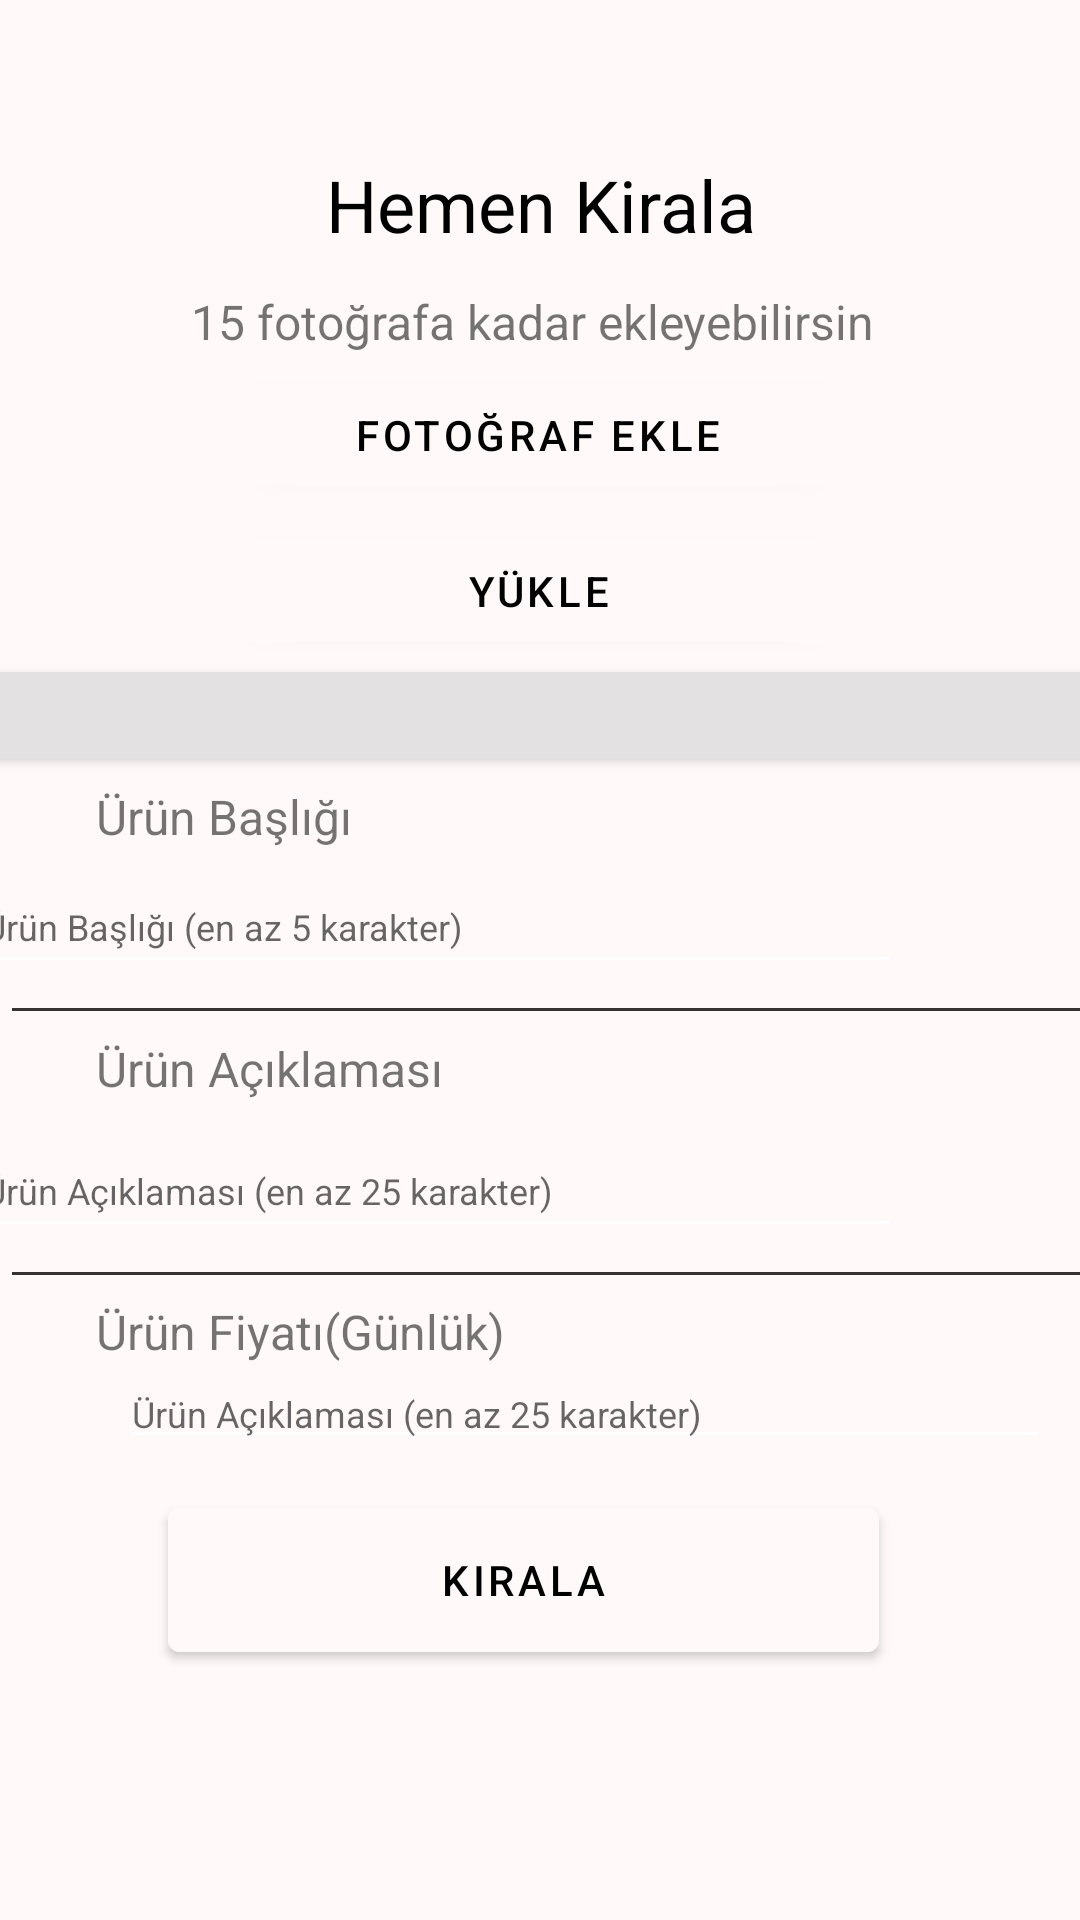

The Android layout XML behind this screen, and the referenced resources:
<!-- AndroidManifest.xml: application theme Theme.KiyafetKiralama -->
<!-- res/layout/fragment_urun_ekle.xml -->
<?xml version="1.0" encoding="utf-8"?>
<androidx.constraintlayout.widget.ConstraintLayout xmlns:android="http://schemas.android.com/apk/res/android"
    xmlns:app="http://schemas.android.com/apk/res-auto"
    xmlns:tools="http://schemas.android.com/tools"
    android:layout_width="match_parent"
    android:layout_height="match_parent"
    android:background="#FFF9F9"
    tools:context=".Fragment.UrunEkle">

    <EditText
        android:id="@+id/urunFiyat"
        android:layout_width="310dp"
        android:layout_height="0dp"
        android:layout_marginStart="40dp"
        android:layout_marginTop="28dp"
        android:backgroundTint="#FFFFFF"
        android:ems="10"
        android:hint="Ürün Açıklaması (en az 25 karakter)"
        android:inputType="textPersonName"
        android:textSize="12dp"
        app:layout_constraintStart_toStartOf="parent"
        app:layout_constraintTop_toBottomOf="@+id/button10" />

    <ImageView
        android:id="@+id/image_preview"
        android:layout_width="428dp"
        android:layout_height="201dp"
        android:layout_marginTop="24dp"
        app:layout_constraintEnd_toEndOf="parent"
        app:layout_constraintHorizontal_bias="0.666"
        app:layout_constraintStart_toStartOf="parent"
        app:layout_constraintTop_toTopOf="parent" />

    <Button
        android:id="@+id/FotografYukle"
        android:layout_width="198dp"
        android:layout_height="46dp"
        android:layout_marginTop="56dp"
        android:backgroundTint="#FFF9F9"
        android:backgroundTintMode="add"
        android:hapticFeedbackEnabled="false"
        android:text="Yükle"
        android:textColor="#000000"
        android:textSize="14dp"
        app:layout_constraintEnd_toEndOf="parent"
        app:layout_constraintHorizontal_bias="0.495"
        app:layout_constraintStart_toStartOf="parent"
        app:layout_constraintTop_toBottomOf="@+id/textView11" />

    <EditText
        android:id="@+id/UrunAciklama"
        android:layout_width="310dp"
        android:layout_height="41dp"
        android:layout_marginTop="116dp"
        android:layout_marginEnd="60dp"
        android:backgroundTint="#FFFFFF"
        android:ems="10"
        android:hint="Ürün Açıklaması (en az 25 karakter)"
        android:inputType="textPersonName"
        android:textSize="12dp"
        app:layout_constraintEnd_toEndOf="parent"
        app:layout_constraintTop_toBottomOf="@+id/button9" />

    <TextView
        android:id="@+id/textView13"
        android:layout_width="wrap_content"
        android:layout_height="wrap_content"
        android:layout_marginStart="32dp"
        android:layout_marginBottom="4dp"
        android:text="Ürün Başlığı"
        android:textSize="16dp"
        app:layout_constraintBottom_toTopOf="@+id/UrunBasligi"
        app:layout_constraintStart_toStartOf="parent" />

    <Button
        android:id="@+id/button10"
        android:layout_width="match_parent"
        android:layout_height="1dp"
        android:layout_marginStart="4dp"
        android:layout_marginTop="96dp"
        android:backgroundTint="#373232"
        app:layout_constraintStart_toStartOf="parent"
        app:layout_constraintTop_toBottomOf="@+id/UrunBasligi" />

    <Button
        android:id="@+id/button7"
        android:layout_width="match_parent"
        android:layout_height="1dp"
        android:layout_marginStart="4dp"
        android:layout_marginTop="8dp"
        android:backgroundTint="#373232"
        app:layout_constraintStart_toStartOf="parent"
        app:layout_constraintTop_toBottomOf="@+id/UrunBasligi" />

    <TextView
        android:id="@+id/textView12"
        android:layout_width="wrap_content"
        android:layout_height="wrap_content"
        android:layout_marginStart="32dp"
        android:layout_marginBottom="8dp"
        android:text="Ürün Açıklaması"
        android:textSize="16dp"
        app:layout_constraintBottom_toTopOf="@+id/UrunAciklama"
        app:layout_constraintStart_toStartOf="parent" />

    <TextView
        android:id="@+id/textView10"
        android:layout_width="wrap_content"
        android:layout_height="wrap_content"
        android:layout_marginTop="52dp"
        android:text="Hemen Kirala"
        android:textColor="#000000"
        android:textColorHint="#000000"
        android:textSize="24dp"
        app:layout_constraintEnd_toEndOf="parent"
        app:layout_constraintHorizontal_bias="0.501"
        app:layout_constraintStart_toStartOf="parent"
        app:layout_constraintTop_toTopOf="parent" />

    <TextView
        android:id="@+id/textView11"
        android:layout_width="wrap_content"
        android:layout_height="wrap_content"
        android:layout_marginTop="12dp"
        android:text="15 fotoğrafa kadar ekleyebilirsin"
        android:textSize="16dp"
        app:layout_constraintEnd_toEndOf="parent"
        app:layout_constraintHorizontal_bias="0.48"
        app:layout_constraintStart_toStartOf="parent"
        app:layout_constraintTop_toBottomOf="@+id/textView10" />

    <Button
        android:id="@+id/KiralaButton"
        android:layout_width="237dp"
        android:layout_height="60dp"
        android:backgroundTint="#FFF9F9"
        android:backgroundTintMode="add"
        android:hapticFeedbackEnabled="false"
        android:text="Kirala"
        android:textColor="#000000"
        android:textSize="14dp"
        app:layout_constraintBottom_toBottomOf="parent"
        app:layout_constraintEnd_toEndOf="parent"
        app:layout_constraintHorizontal_bias="0.454"
        app:layout_constraintStart_toStartOf="parent"
        app:layout_constraintTop_toBottomOf="@+id/urunFiyat"
        app:layout_constraintVertical_bias="0.11" />

    <Button
        android:id="@+id/FotografEkle"
        android:layout_width="198dp"
        android:layout_height="46dp"
        android:layout_marginTop="4dp"
        android:backgroundTint="#FFF9F9"
        android:backgroundTintMode="add"
        android:hapticFeedbackEnabled="false"
        android:text="Fotoğraf Ekle"
        android:textColor="#000000"
        android:textSize="14dp"
        app:layout_constraintEnd_toEndOf="parent"
        app:layout_constraintHorizontal_bias="0.495"
        app:layout_constraintStart_toStartOf="parent"
        app:layout_constraintTop_toBottomOf="@+id/textView11" />

    <Button
        android:id="@+id/button9"
        android:layout_width="411dp"
        android:layout_height="35dp"
        android:layout_marginTop="224dp"
        android:backgroundTint="#E3E1E1"
        android:insetTop="0dp"
        app:layout_constraintEnd_toEndOf="parent"
        app:layout_constraintHorizontal_bias="0.521"
        app:layout_constraintStart_toStartOf="parent"
        app:layout_constraintTop_toTopOf="parent" />

    <EditText
        android:id="@+id/UrunBasligi"
        android:layout_width="310dp"
        android:layout_height="41dp"
        android:layout_marginTop="28dp"
        android:layout_marginEnd="60dp"
        android:backgroundTint="#FFFFFF"
        android:ems="10"
        android:hint="Ürün Başlığı (en az 5 karakter)"
        android:inputType="textPersonName"
        android:textSize="12dp"
        app:layout_constraintEnd_toEndOf="parent"
        app:layout_constraintTop_toBottomOf="@+id/button9" />

    <TextView
        android:id="@+id/textView23"
        android:layout_width="wrap_content"
        android:layout_height="wrap_content"
        android:layout_marginStart="32dp"
        android:layout_marginTop="8dp"
        android:text="Ürün Fiyatı(Günlük)"
        android:textSize="16dp"
        app:layout_constraintStart_toStartOf="parent"
        app:layout_constraintTop_toBottomOf="@+id/button10" />

</androidx.constraintlayout.widget.ConstraintLayout>
<!-- resources referenced by this layout -->
<resources>
  <style name="Theme.KiyafetKiralama" parent="Theme.MaterialComponents.DayNight.DarkActionBar">
          
          <item name="colorPrimary">@color/purple_500</item>
          <item name="colorPrimaryVariant">@color/purple_700</item>
          <item name="colorOnPrimary">@color/white</item>
          
          <item name="colorSecondary">@color/teal_200</item>
          <item name="colorSecondaryVariant">@color/teal_700</item>
          <item name="colorOnSecondary">@color/black</item>
          
          <item name="android:statusBarColor" tools:targetApi="l">?attr/colorPrimaryVariant</item>
          <item name="windowActionBar">false</item>
          <item name="windowNoTitle">true</item>
          
      </style>
  <color name="purple_500">#FF6200EE</color>
  <color name="purple_700">#FF3700B3</color>
  <color name="white">#FFFFFFFF</color>
  <color name="teal_200">#FF03DAC5</color>
  <color name="teal_700">#FF018786</color>
  <color name="black">#FF000000</color>
</resources>
